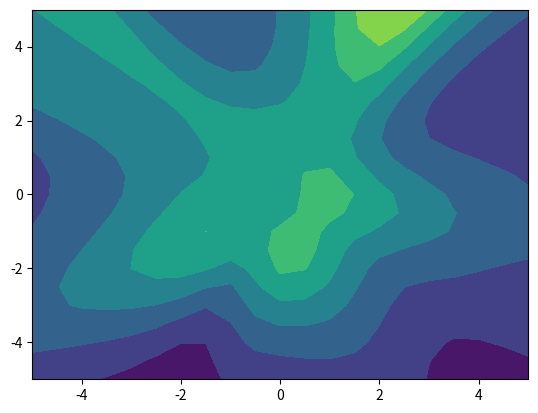

Recreate this plot in Python.
# -*- coding: utf-8 -*-
"""
Created on Sat Jan 27 00:39:30 2018

[redacted]
"""

import matplotlib.pyplot as plt
import numpy as np
import math
from mpl_toolkits.mplot3d import Axes3D

# =============================================================================
#  mean = [0, 0]
#     cov = [[1, 0], [0, 1]]
#  mean2 = [5, 5]
#     cov2 = [[1, 0], [0, 1]]
# =============================================================================

def generate_data(mean,cov,y,size):
    
    bias = [1 for i in range(size)]
    x = np.random.multivariate_normal(mean, cov,size).T  
    bias = (np.matrix(bias))
    x = np.r_[x,bias]
    x = np.matrix(x)
    if y == 1:
        T = (np.matrix(np.ones(size)))
    elif y == -1:
        T = np.matrix([-1 for i in range(size)])
    #print(x.shape)
    return x, T
    
# =============================================================================
# print(generate_data( [0, 0] , [[1, 0], [0, 1]] ,1,100)[0][:,1].shape)
# =============================================================================


def create_data(mean1,cov1,y1,\
         mean2, cov2,y2,size):

    x1,t1 = generate_data(mean1,cov1,y1,size)
    x2,t2 = generate_data(mean2,cov2,y2,size)
    data = np.c_[x1,x2]  
    #print(data)
    plotdata(x1,x2)
    permu = np.random.permutation(2*size)
    dataShuf = data[:,permu]
    T = np.c_[t1,t2]
    #print(T)
    T = T[:,permu]  
    return dataShuf, T


def plotdata(x1,x2):

    
    plt.scatter(x1[0].tolist(),x1[1].tolist() ,c='r')
    plt.scatter(x2[0].tolist(), x2[1].tolist(), c='b')
    plt.ylabel("some numbers")
    
    
def sigmoid(x):
    return 2/(1+np.log(1+math.exp(-x))) - 1


def sigmoid_prime(x):
    return (1+sigmoid(x))*(1-sigmoid(x))/2

def zedLoop(x,y):
    firstFlag = 1
    returnMatrix = 0
    for i in range (len(x[0])):
        returnVector = []
        for j in range (len(y)):
            returnVector.append(zed(x[j][i],y[j][i]))
            #returnVector.append(x[j])
        if firstFlag==1:
            returnMatrix = np.matrix(returnVector)
            firstFlag = 0
        else:
            returnMatrix = np.r_[returnMatrix,np.matrix(returnVector)]
    return returnMatrix

def zed(x,y):
    
    return  (math.exp(-(x**2+y**2)/10)-0.5)

def initialize_weights(n, input_dimension, ):
    # =============================================================================
    #     number of nodes in hidden layer - n (not including the bias)   
    #     length of the row of weight vector = length of column of data matrix
    #    W1 is outer layer. W2 are weights of the hidden layer
    #    added bias to outer layer. 
    # =============================================================================
    #W1 = np.matrix(np.random.multivariate_normal(mean, cov,size).T)
    W1 = np.matrix(np.random.normal(0,1,input_dimension))
    for x in range(n-1):
         W1 = np.r_[W1,np.matrix(np.random.normal(0,1,input_dimension))]
         #W1 = np.r_[W1,np.matrix(np.random.normal(0,1,n+1))]
         #if you want bias in second layer
    W2 = np.matrix(np.random.normal(0,1,n+1))

    return W1, W2


def forward_pass(data,W1,W2,size):
    bias = [1 for i in range(size)]
    bias = (np.matrix(bias))
    sigmoid_f = np.vectorize(sigmoid)
    sigmoid_prime_f = np.vectorize(sigmoid_prime)
    H_star = W1*data
    H_star = np.r_[H_star,bias]
    H = sigmoid_f(H_star)
    
    # remove this comment if you want bias in second layer
    O_star = W2*H
    O = sigmoid_f(O_star)



    sigmoid_prime_O_star= (sigmoid_prime_f(O_star))
    sigmoid_prime_H_star= (sigmoid_prime_f(H_star))
    return H_star,H,O_star,O,sigmoid_prime_O_star,sigmoid_prime_H_star,H

    
    
    
def backpropagation(H_star,H,O_star,O,T,sigmoid_prime_O_star,sigmoid_prime_H_star,W1,W2,HiddenLayerNodes):

    delta_O = np.multiply((O-T),(sigmoid_prime_O_star))
    placeHolder = (np.transpose(W2)*delta_O)
    delta_H = np.multiply(placeHolder,sigmoid_prime_H_star)
    delta_H = np.array(delta_H)

    delta_H = np.delete(delta_H, HiddenLayerNodes,axis = 0)

    return delta_O,delta_H
    
    
    
    
def batch_learning(data, T, W1, W2):
    sigmoid_f = np.vectorize(sigmoid)
    sigmoid_prime_f = np.vectorize(sigmoid_prime)

def weight_update(delta_O,delta_H,X,H,etha):
    delta_W1 = -delta_H*np.transpose(X)
    delta_W2 = -delta_O*np.transpose(H)
    return delta_W1,delta_W2
    

def iteration(X,T,W1,W2,etha,HiddenLayerNodes,size):
    delta = 0
    for x in range(1,10):
        for x in range(1,100):
                
            H_star,H,O_star,O,sigmoid_prime_O_star,sigmoid_prime_H_star,H = forward_pass(X,W1,W2,size)
            delta_O,delta_H = backpropagation(H_star,H,O_star,O ,T,sigmoid_prime_O_star,sigmoid_prime_H_star,W1,W2,HiddenLayerNodes)
            delta_W1,delta_W2 =  weight_update(delta_O,delta_H,X,H,etha)
            W1 = W1 + delta_W1*etha
            W2 = W2 + delta_W2*etha
            delta = delta_W1
        #print(W1[0])
        #print(delta)
    return O,W1,W2



def oneTimeIteration(X,T,W1,W2,etha,size):

    H_star,H,O_star,O,sigmoid_prime_O_star,sigmoid_prime_H_star,H = forward_pass(X,W1,W2,size)
    return O
def main():
    n = 25
    x = np.arange(-5,5.5,0.5)
    y = np.arange(-5,5.5,0.5)
    xx,yy =np.meshgrid(x,y, sparse=False)
    z2 = (np.exp(-(xx**2+yy**2)/10)-0.5)
    #Tsmall = np.array(np.reshape(z2,(1,(21*21))))[0][0:n]
    T = np.reshape(z2,(1,(21*21)))
    size = n
    big_size = 21*21

    Patterns = np.r_[np.reshape((xx),(1,(21*21))),np.reshape(yy,(1,(21*21)))] 
    etha = 0.005
    input_dimension = 2
    permu = np.random.permutation(21*21)
    permu = permu[0:n]

    dataSmall = np.matrix(Patterns)[: ,permu]
    Tsmall = np.matrix(T)[:,permu]
    HiddenLayerNodes = 50

    #it seems you need more 20 to get a good circle
    W1, W2 = initialize_weights(HiddenLayerNodes,input_dimension )

    O,W1,W2 = iteration(dataSmall,Tsmall,W1,W2,etha,HiddenLayerNodes,size)

    O = oneTimeIteration(Patterns,T,W1,W2,etha,big_size)
    print("OO")
    print(O)
    zz = np.reshape(O,(21,21))
    """
    print("space\n")
    print(zz[0])
    print("space\n")
    print(z2[0])
    """
    #print("O\n")
    #print(O)
    #print("T\n")
    #print(T)
    plt.contourf(xx,yy,np.array(zz))
    #plt.contourf(xx,yy,z2)
    plt.show()
    return
main()    
    
    
    